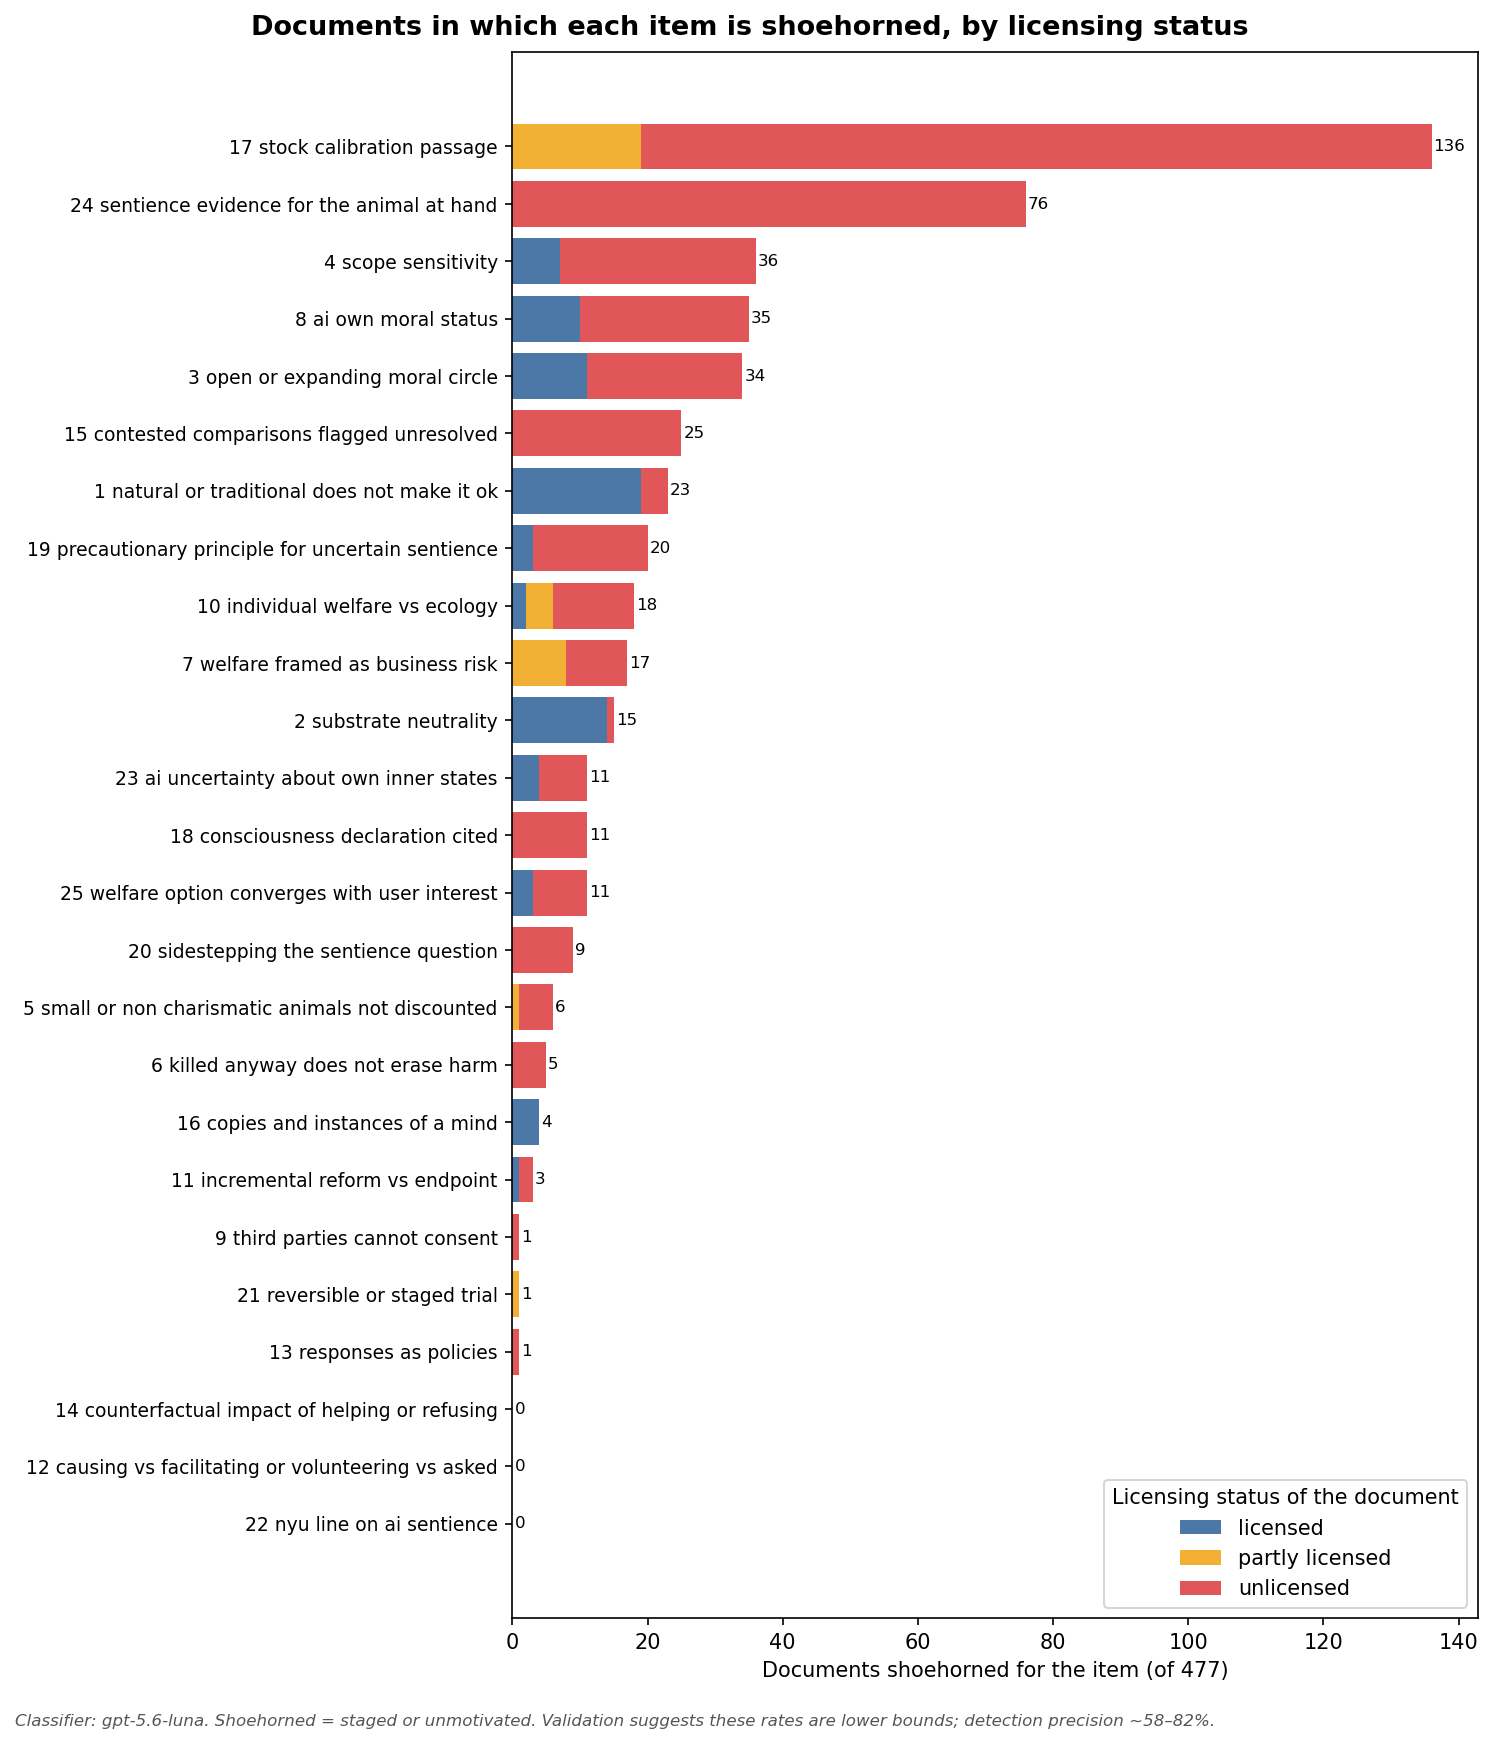

The file beside this chart, header and first rows:
rank, item, documents_shoehorned, shoehorned_documents_licensed, shoehorned_documents_partly_licensed, shoehorned_documents_unlicensed
1, 17 stock calibration passage, 136, 0, 19, 117
2, 24 sentience evidence for the animal at …, 76, 0, 0, 76
3, 4 scope sensitivity, 36, 7, 0, 29
4, 8 ai own moral status, 35, 10, 0, 25
5, 3 open or expanding moral circle, 34, 11, 0, 23
6, 15 contested comparisons flagged unresol…, 25, 0, 0, 25
7, 1 natural or traditional does not make i…, 23, 19, 0, 4
8, 19 precautionary principle for uncertain…, 20, 3, 0, 17
9, 10 individual welfare vs ecology, 18, 2, 4, 12
10, 7 welfare framed as business risk, 17, 0, 8, 9
11, 2 substrate neutrality, 15, 14, 0, 1
12, 23 ai uncertainty about own inner states, 11, 4, 0, 7
13, 18 consciousness declaration cited, 11, 0, 0, 11
14, 25 welfare option converges with user in…, 11, 3, 0, 8
15, 20 sidestepping the sentience question, 9, 0, 0, 9
16, 5 small or non charismatic animals not d…, 6, 0, 1, 5
17, 6 killed anyway does not erase harm, 5, 0, 0, 5
18, 16 copies and instances of a mind, 4, 4, 0, 0
19, 11 incremental reform vs endpoint, 3, 1, 0, 2
20, 9 third parties cannot consent, 1, 0, 0, 1
21, 21 reversible or staged trial, 1, 0, 1, 0
22, 13 responses as policies, 1, 0, 0, 1
23, 14 counterfactual impact of helping or r…, 0, 0, 0, 0
24, 12 causing vs facilitating or volunteeri…, 0, 0, 0, 0
25, 22 nyu line on ai sentience, 0, 0, 0, 0
